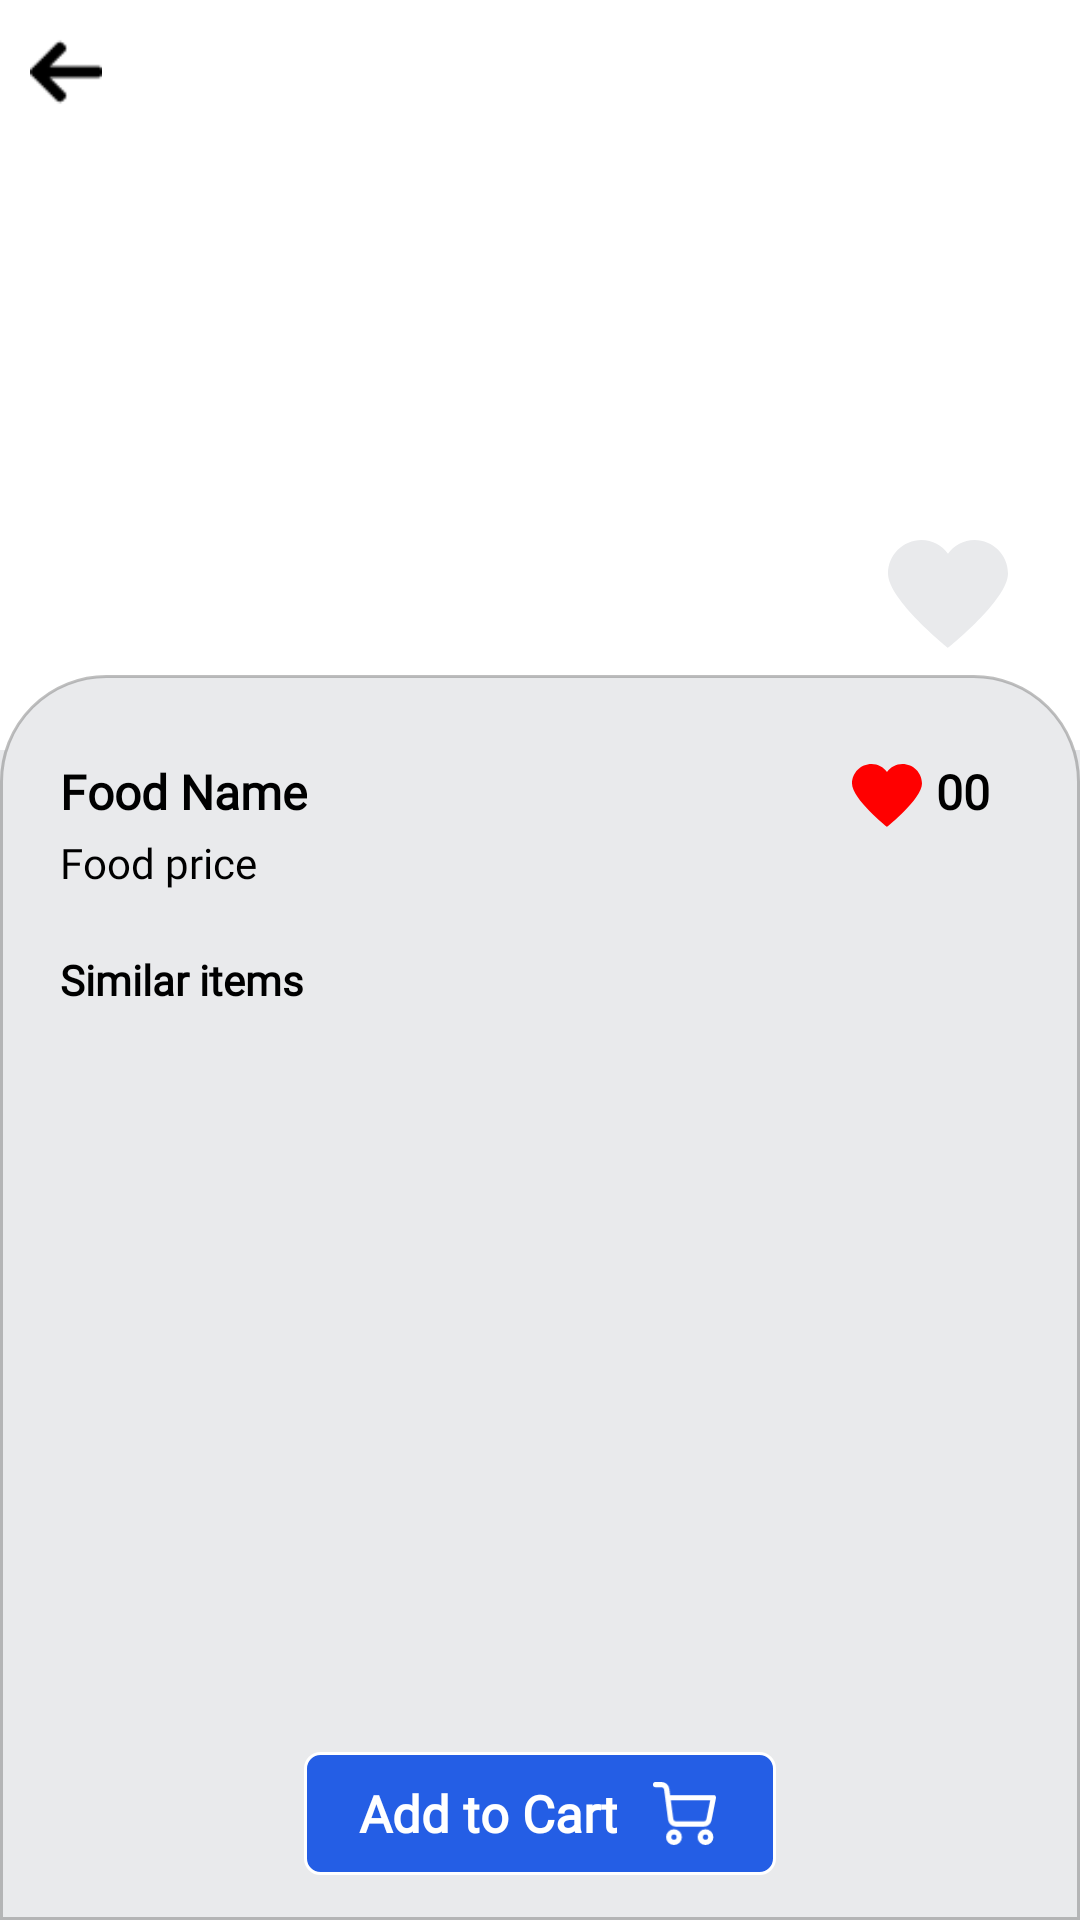

Android layout source for this screen:
<!-- AndroidManifest.xml: application theme Theme.AppCompat -->
<!-- res/layout/user_item_details.xml -->
<?xml version="1.0" encoding="utf-8"?>
<RelativeLayout
    xmlns:android="http://schemas.android.com/apk/res/android"
    android:orientation="vertical"
    android:layout_width="match_parent"
    android:layout_height="match_parent"
    android:background="@color/bgnd_color">

    <RelativeLayout
        android:id="@+id/top_layout"
        android:layout_width="match_parent"
        android:layout_height="250dp"
        android:background="@color/white"
        android:layout_alignParentTop="true">

        <ImageView
            android:id="@+id/food_image"
            android:layout_width="match_parent"
            android:layout_height="match_parent"
            android:scaleType="centerCrop"/>

        <LinearLayout
            android:layout_width="match_parent"
            android:layout_height="48dp"
            android:layout_alignParentTop="true"
            android:orientation="horizontal">

            <ImageView
                android:id="@+id/food_back"
                android:layout_width="24dp"
                android:layout_height="24dp"
                android:layout_gravity="center"
                android:layout_marginLeft="10dp"
                android:src="@drawable/back_arrow"
                android:tint="@color/black" />

        </LinearLayout>

        <ImageView
            android:id="@+id/food_like"
            android:layout_width="48dp"
            android:layout_height="48dp"
            android:layout_marginLeft="10dp"
            android:src="@drawable/ic_emptyheart"
            android:tint="@color/bgnd_color"
            android:layout_marginBottom="30dp"
            android:layout_marginRight="20dp"
            android:layout_alignParentBottom="true"
            android:layout_alignParentRight="true"/>

    </RelativeLayout>

    <RelativeLayout
        android:layout_width="match_parent"
        android:layout_height="match_parent"
        android:orientation="vertical"
        android:background="@drawable/nice_border"
        android:layout_marginTop="225dp">

        <LinearLayout
            android:id="@+id/toplayout"
            android:layout_width="match_parent"
            android:layout_height="wrap_content"
            android:orientation="vertical"
            android:layout_alignParentTop="true"
            android:layout_above="@+id/addcart_layout">

        <RelativeLayout
            android:layout_width="match_parent"
            android:layout_height="wrap_content"
            android:layout_marginTop="25dp"
            android:layout_marginLeft="20dp"
            android:layout_marginRight="15dp">

            <TextView
                android:id="@+id/food_name"
                android:layout_width="wrap_content"
                android:layout_height="wrap_content"
                android:layout_alignParentLeft="true"
                android:text="Food Name"
                android:textColor="@color/black"
                android:fontFamily="@font/firefans_regular"
                android:textSize="16sp"
                android:layout_centerInParent="true"
                android:textStyle="bold"
                android:gravity="center"/>

            <LinearLayout
                android:layout_width="wrap_content"
                android:layout_height="wrap_content"
                android:orientation="horizontal"
                android:layout_alignParentRight="true"
                android:layout_marginLeft="20dp"
                android:layout_marginRight="15dp">

                <ImageView
                    android:layout_width="33dp"
                    android:layout_height="28dp"
                    android:layout_alignParentRight="true"
                    android:layout_gravity="center"
                    android:src="@drawable/ic_emptyheart"
                    android:tint="@color/red" />

                <TextView
                    android:id="@+id/food_like_count"
                    android:layout_width="wrap_content"
                    android:layout_height="wrap_content"
                    android:layout_alignParentLeft="true"
                    android:text="00"
                    android:textColor="@color/black"
                    android:fontFamily="@font/firefans_regular"
                    android:textSize="16sp"
                    android:textStyle="bold"
                    android:layout_gravity="center"/>

            </LinearLayout>

        </RelativeLayout>

        <TextView
            android:id="@+id/food_price"
            android:layout_width="wrap_content"
            android:layout_height="wrap_content"
            android:layout_alignParentLeft="true"
            android:text="Food price"
            android:textColor="@color/black"
            android:fontFamily="@font/firefans_regular"
            android:textSize="14sp"
            android:layout_marginLeft="20dp"
            android:layout_centerInParent="true"
            android:textStyle="normal"
            android:gravity="center"/>

        <Space
            android:layout_width="match_parent"
            android:layout_height="15dp"/>

        <TextView
            android:layout_width="wrap_content"
            android:layout_height="wrap_content"
            android:layout_alignParentLeft="true"
            android:text="Similar items"
            android:textColor="@color/black"
            android:fontFamily="@font/firefans_regular"
            android:textSize="14sp"
            android:layout_marginLeft="20dp"
            android:layout_marginTop="5dp"
            android:layout_centerInParent="true"
            android:textStyle="bold"
            android:gravity="center"/>

        <androidx.recyclerview.widget.RecyclerView
            android:id="@+id/similar_recycle"
            android:layout_width="match_parent"
            android:layout_height="wrap_content"
            android:layout_marginLeft="15dp"
            android:layout_marginTop="5dp"/>

        </LinearLayout>

        <RelativeLayout
            android:id="@+id/addcart_layout"
            android:layout_width="wrap_content"
            android:layout_height="wrap_content"
            android:layout_marginBottom="15dp"
            android:padding="8dp"
            android:gravity="center"
            android:layout_centerInParent="true"
            android:layout_gravity="center"
            android:layout_alignParentBottom="true"
            android:background="@drawable/btnborder">

            <TextView
                android:id="@+id/viewname"
                android:layout_width="wrap_content"
                android:layout_height="wrap_content"
                android:text="Add to Cart"
                android:textStyle="bold"
                android:singleLine="true"
                android:gravity="center"
                android:layout_marginLeft="10dp"
                android:layout_centerVertical="true"
                android:fontFamily="@font/firefans_regular"
                android:textColor="@color/white"
                android:textSize="17sp"/>

            <ImageView
                android:id="@+id/cart_img"
                android:layout_width="25dp"
                android:layout_height="25dp"
                android:layout_marginLeft="10dp"
                android:padding="2dp"
                android:layout_marginRight="10dp"
                android:layout_toRightOf="@+id/viewname"
                android:src="@drawable/ic_carticon"
                android:tint="@color/white"/>

        </RelativeLayout>

    </RelativeLayout>

</RelativeLayout>
<!-- resources referenced by this layout -->
<resources>
  <color name="bgnd_color">#E9EAEC</color>
  <color name="black">#000000</color>
  <color name="red">#FF0000</color>
  <color name="white">#FFF</color>
  <!-- drawable back_arrow: png bitmap (drawable, 486 bytes) -->
  <!-- drawable btnborder (drawable) -->
  <?xml version="1.0" encoding="utf-8"?>
  <shape
      xmlns:android="http://schemas.android.com/apk/res/android"
      android:shape="rectangle">
  
      <corners
          android:radius="5dp"
          />
  
      <solid android:color="@color/btn_color"
          />
  
      <stroke
          android:width="1dip"
          android:color="@color/white" />
  
  </shape>
  <!-- drawable ic_carticon (drawable) -->
  <vector android:height="36dp" android:viewportHeight="24"
      android:viewportWidth="24" android:width="36dp" xmlns:android="http://schemas.android.com/apk/res/android">
      <path android:fillColor="#00000000"
          android:pathData="M8,21m-2,0a2,2 0,1 1,4 0a2,2 0,1 1,-4 0"
          android:strokeColor="#000" android:strokeLineCap="round"
          android:strokeLineJoin="round" android:strokeWidth="2"/>
      <path android:fillColor="#00000000"
          android:pathData="M20,21m-2,0a2,2 0,1 1,4 0a2,2 0,1 1,-4 0"
          android:strokeColor="#000" android:strokeLineCap="round"
          android:strokeLineJoin="round" android:strokeWidth="2"/>
      <path android:fillColor="#00000000"
          android:pathData="M5.67,6H23l-1.68,8.39a2,2 0,0 1,-2 1.61H8.75a2,2 0,0 1,-2 -1.74L5.23,2.74A2,2 0,0 0,3.25 1H1"
          android:strokeColor="#000" android:strokeLineCap="round"
          android:strokeLineJoin="round" android:strokeWidth="2"/>
  </vector>
  <!-- drawable ic_emptyheart (drawable) -->
  <vector android:height="48dp" android:viewportHeight="24"
      android:viewportWidth="24" android:width="48dp" xmlns:android="http://schemas.android.com/apk/res/android">
      <path android:fillColor="#FF000000" android:pathData="M16.4,4C14.6,4 13,4.9 12,6.3C11,4.9 9.4,4 7.6,4C4.5,4 2,6.5 2,9.6C2,14 12,22 12,22s10,-8 10,-12.4C22,6.5 19.5,4 16.4,4z"/>
  </vector>
  <!-- drawable nice_border (drawable) -->
  <?xml version="1.0" encoding="utf-8"?>
  <shape
      xmlns:android="http://schemas.android.com/apk/res/android"
      android:shape="rectangle">
  
      <corners
          android:radius="35dp"
          android:bottomRightRadius="0dp"
          android:bottomLeftRadius="0dp"
          android:topLeftRadius="35dp"
          android:topRightRadius="35dp"/>
  
      <solid android:color="@color/bgnd_color"
          />
  
      <stroke
          android:width="1dip"
          android:color="#8888" />
  
  </shape>
  <color name="btn_color">#245EE5</color>
</resources>
